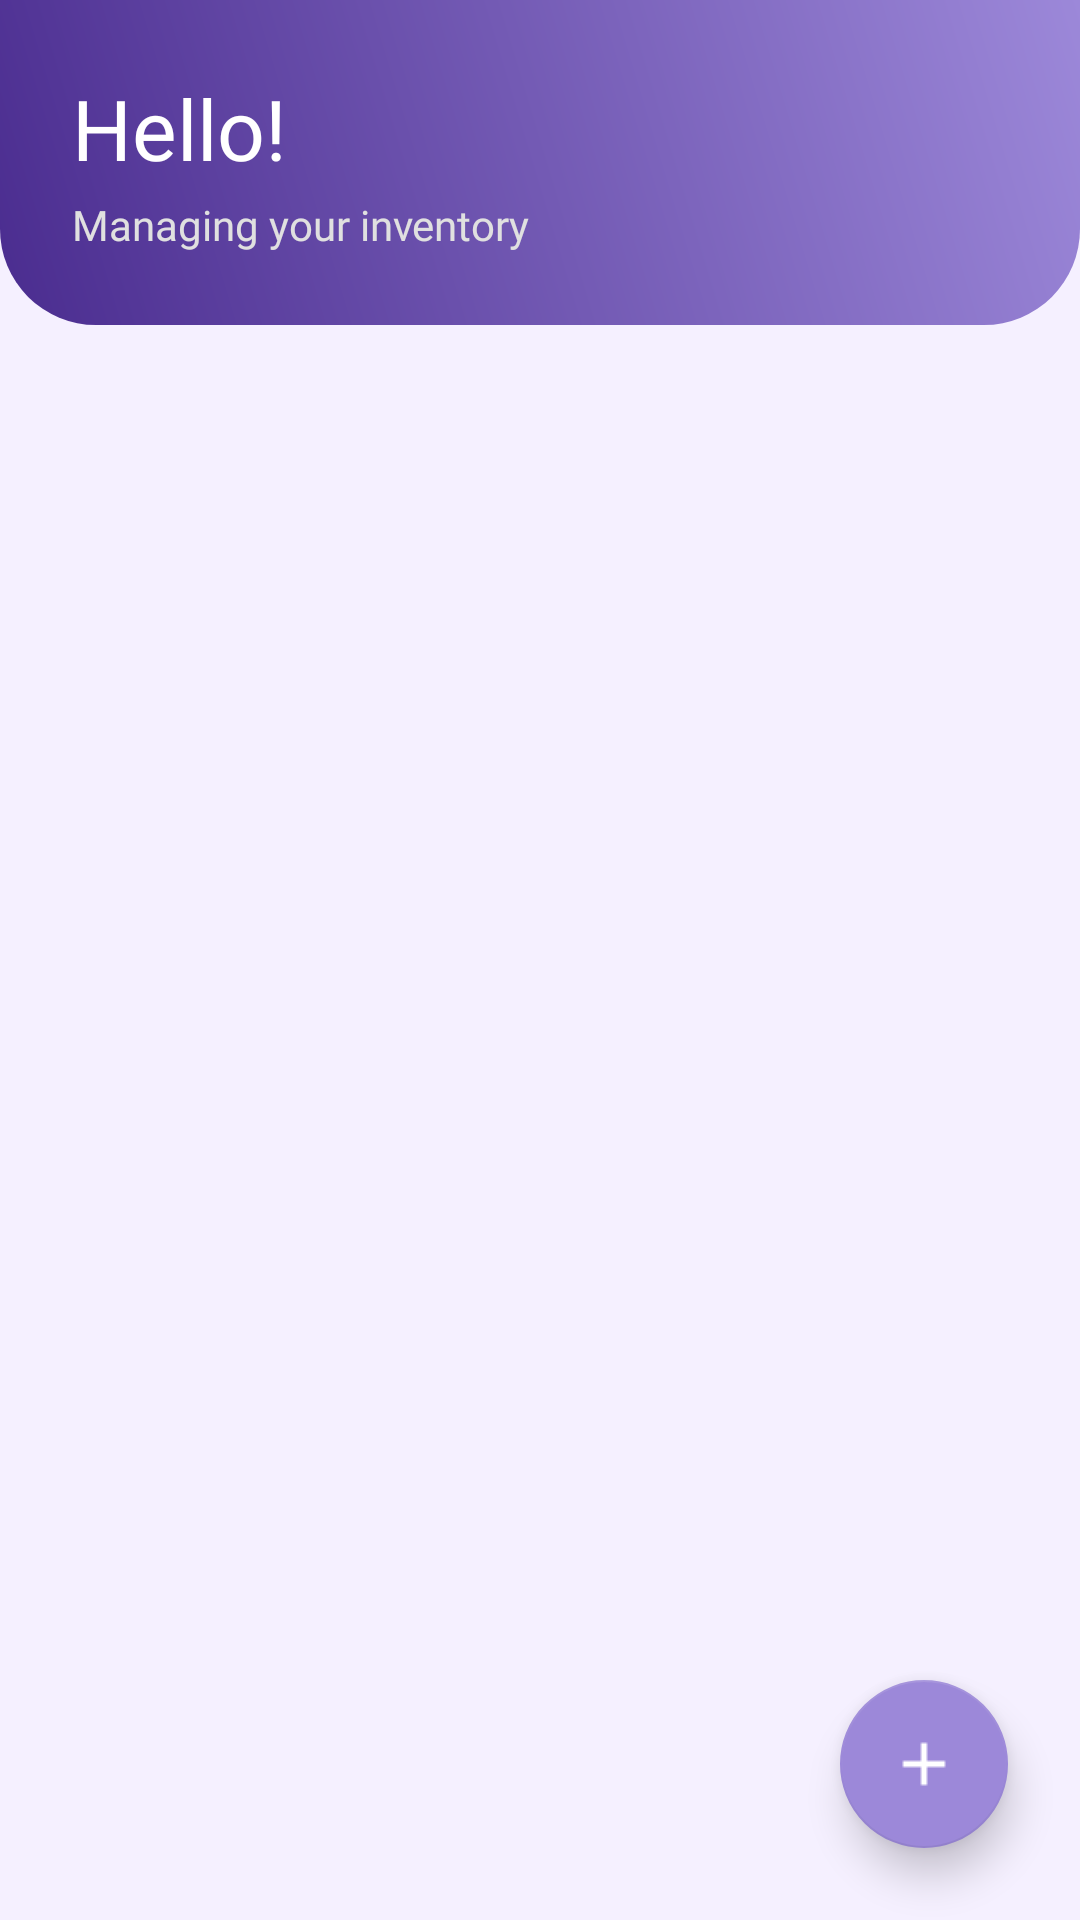

The Android layout XML behind this screen, and the referenced resources:
<!-- AndroidManifest.xml: application theme Theme.FastMart -->
<!-- res/layout/fragment_seller_home.xml -->
<?xml version="1.0" encoding="utf-8"?>
<androidx.coordinatorlayout.widget.CoordinatorLayout xmlns:android="http://schemas.android.com/apk/res/android"
    xmlns:app="http://schemas.android.com/apk/res-auto"
    android:layout_width="match_parent"
    android:layout_height="match_parent"
    android:background="?android:attr/windowBackground">

    <com.google.android.material.appbar.AppBarLayout
        android:layout_width="match_parent"
        android:layout_height="wrap_content"
        android:background="@android:color/transparent"
        app:elevation="0dp">

        <com.google.android.material.appbar.CollapsingToolbarLayout
            android:layout_width="match_parent"
            android:layout_height="wrap_content"
            app:layout_scrollFlags="scroll|exitUntilCollapsed">

            <LinearLayout
                android:layout_width="match_parent"
                android:layout_height="wrap_content"
                android:orientation="vertical"
                android:padding="24dp"
                android:background="@drawable/header_gradient_bg">

                <TextView
                    android:id="@+id/tvGreeting"
                    android:layout_width="wrap_content"
                    android:layout_height="wrap_content"
                    android:fontFamily="@font/poppins_bold"
                    android:text="Hello!"
                    android:textColor="@color/white"
                    android:textSize="28sp" />

                <TextView
                    android:id="@+id/tvTotalProductsLabel"
                    android:layout_width="wrap_content"
                    android:layout_height="wrap_content"
                    android:layout_marginTop="4dp"
                    android:fontFamily="@font/poppins_regular"
                    android:text="Managing your inventory"
                    android:textColor="#E0E0E0"
                    android:textSize="14sp" />

            </LinearLayout>

        </com.google.android.material.appbar.CollapsingToolbarLayout>

    </com.google.android.material.appbar.AppBarLayout>

    <androidx.recyclerview.widget.RecyclerView
        android:id="@+id/rvSellerProducts"
        android:layout_width="match_parent"
        android:layout_height="match_parent"
        android:clipToPadding="false"
        android:padding="12dp"
        app:layout_behavior="@string/appbar_scrolling_view_behavior" />

    
    <LinearLayout
        android:id="@+id/llEmptyState"
        android:layout_width="match_parent"
        android:layout_height="match_parent"
        android:gravity="center"
        android:orientation="vertical"
        android:padding="32dp"
        android:visibility="gone"
        app:layout_behavior="@string/appbar_scrolling_view_behavior">

        <ImageView
            android:layout_width="120dp"
            android:layout_height="120dp"
            android:src="@drawable/ic_history"
            app:tint="@color/gray_400" />

        <TextView
            android:layout_width="wrap_content"
            android:layout_height="wrap_content"
            android:layout_marginTop="16dp"
            android:fontFamily="@font/poppins_bold"
            android:text="No Products Yet"
            android:textColor="?attr/colorOnSurface"
            android:textSize="18sp" />

        <TextView
            android:layout_width="wrap_content"
            android:layout_height="wrap_content"
            android:layout_marginTop="8dp"
            android:fontFamily="@font/poppins_regular"
            android:gravity="center"
            android:text="Tap the + button below to add your first product to FastMart."
            android:textColor="@color/gray_600"
            android:textSize="14sp" />

    </LinearLayout>

    <com.google.android.material.floatingactionbutton.FloatingActionButton
        android:id="@+id/fabAddProduct"
        android:layout_width="wrap_content"
        android:layout_height="wrap_content"
        android:layout_gravity="bottom|end"
        android:layout_margin="24dp"
        android:src="@drawable/ic_add"
        app:backgroundTint="?attr/colorPrimary"
        app:tint="@color/white"
        app:elevation="8dp"
        app:fabSize="normal" />

</androidx.coordinatorlayout.widget.CoordinatorLayout>
<!-- resources referenced by this layout -->
<resources>
  <color name="gray_400">#BDBDBD</color>
  <color name="gray_600">#757575</color>
  <color name="white">#FFFFFF</color>
  <!-- drawable header_gradient_bg (drawable) -->
  <?xml version="1.0" encoding="utf-8"?>
  <shape xmlns:android="http://schemas.android.com/apk/res/android"
      android:shape="rectangle">
      <gradient
          android:angle="45"
          android:endColor="@color/lavender_main"
          android:startColor="@color/lavender_deep"
          android:type="linear" />
      <corners
          android:bottomLeftRadius="32dp"
          android:bottomRightRadius="32dp" />
  </shape>
  <!-- drawable ic_add: png bitmap (drawable, 196 bytes) -->
  <!-- drawable ic_history: png bitmap (drawable, 643 bytes) -->
  <style name="Theme.FastMart" parent="Theme.MaterialComponents.DayNight.NoActionBar">
          
          <item name="colorPrimary">@color/primary</item>
          <item name="colorPrimaryVariant">@color/primary_variant</item>
          <item name="colorOnPrimary">@color/white</item>
          
          <item name="colorSecondary">@color/lavender_deep</item>
          <item name="colorSecondaryVariant">@color/lavender_main</item>
          <item name="colorOnSecondary">@color/white</item>
          
          <item name="android:statusBarColor">@color/lavender_deep</item>
          
          <item name="android:windowBackground">@color/lavender_pale</item>
          <item name="colorSurface">@color/white</item>
          <item name="colorOnSurface">@color/text_primary</item>
      </style>
  <color name="lavender_main">#9C88D9</color>
  <color name="lavender_deep">#4A2C8F</color>
  <color name="primary">#9C88D9</color>
  <color name="primary_variant">#7E67C5</color>
  <color name="lavender_pale">#F5F0FF</color>
  <color name="text_primary">#212121</color>
</resources>
